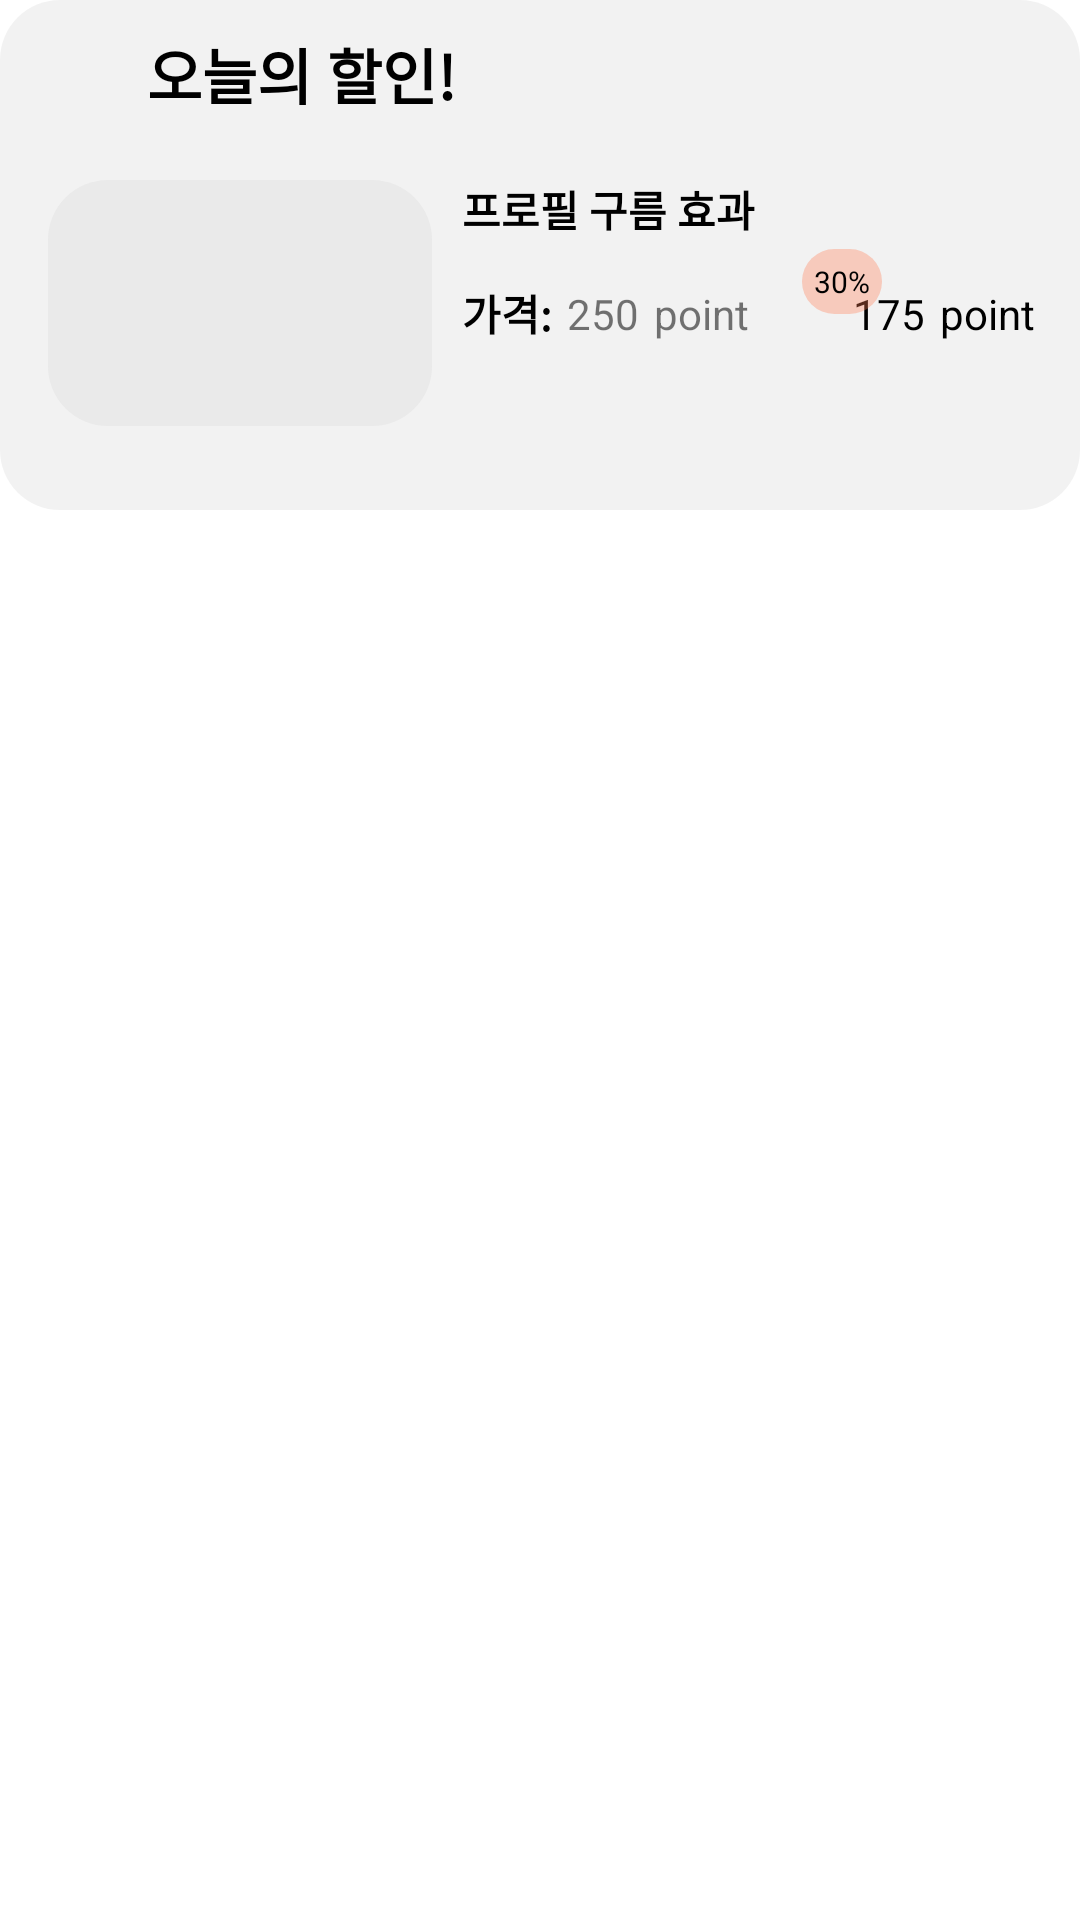

Here is an Android app screen rendered from its layout file. Give the layout XML and the strings, colors and styles it references.
<!-- AndroidManifest.xml: application theme Theme.SwProject -->
<!-- res/layout/market_sale_fragment1.xml -->
<?xml version="1.0" encoding="utf-8"?>
<androidx.constraintlayout.widget.ConstraintLayout xmlns:android="http://schemas.android.com/apk/res/android"
    xmlns:app="http://schemas.android.com/apk/res-auto"
    xmlns:tools="http://schemas.android.com/tools"
    android:layout_width="match_parent"
    android:layout_height="match_parent">

    <ImageView
        android:id="@+id/imageView7"
        android:layout_width="match_parent"
        android:layout_height="170dp"
        android:background="@drawable/box_theme"
        app:layout_constraintEnd_toEndOf="parent"
        app:layout_constraintHorizontal_bias="0.0"
        app:layout_constraintStart_toStartOf="parent"
        app:layout_constraintTop_toTopOf="parent"></ImageView>

    <ImageView
        android:id="@+id/imageView8"
        android:layout_width="30dp"
        android:layout_height="30dp"
        android:layout_marginStart="14dp"
        android:layout_marginTop="10dp"
        android:background="@drawable/fire"
        app:layout_constraintStart_toStartOf="parent"
        app:layout_constraintTop_toTopOf="@+id/imageView7" />

    <TextView
        android:id="@+id/textView32"
        android:layout_width="wrap_content"
        android:layout_height="wrap_content"
        android:layout_marginStart="5dp"
        android:layout_marginTop="10dp"
        android:text="오늘의 할인!"
        android:textColor="@color/black"
        android:textSize="20dp"
        android:textStyle="bold"
        app:layout_constraintStart_toEndOf="@+id/imageView8"
        app:layout_constraintTop_toTopOf="@+id/imageView7"></TextView>

    <ImageView
        android:id="@+id/imageView15"
        android:layout_width="128dp"
        android:layout_height="82dp"
        android:layout_marginStart="16dp"
        android:layout_marginTop="20dp"
        android:background="@drawable/box_theme"
        app:layout_constraintStart_toStartOf="parent"
        app:layout_constraintTop_toBottomOf="@+id/imageView8"></ImageView>

    <TextView
        android:id="@+id/textView33"
        android:layout_width="wrap_content"
        android:layout_height="wrap_content"
        android:layout_marginStart="10dp"
        android:layout_marginTop="20dp"
        android:text="프로필 구름 효과"
        android:textColor="@color/black"
        android:textStyle="bold"
        app:layout_constraintStart_toEndOf="@+id/imageView15"
        app:layout_constraintTop_toBottomOf="@+id/textView32" />

    <TextView
        android:id="@+id/textView34"
        android:layout_width="wrap_content"
        android:layout_height="wrap_content"
        android:layout_marginStart="10dp"
        android:layout_marginTop="14dp"
        android:text="가격:"
        android:textColor="@color/black"
        android:textStyle="bold"
        app:layout_constraintStart_toEndOf="@+id/imageView15"
        app:layout_constraintTop_toBottomOf="@+id/textView33" />

    <TextView
        android:id="@+id/textView36"
        android:layout_width="wrap_content"
        android:layout_height="wrap_content"
        android:layout_marginStart="5dp"
        android:layout_marginTop="15dp"
        android:text="250"
        app:layout_constraintStart_toEndOf="@+id/textView34"
        app:layout_constraintTop_toBottomOf="@+id/textView33" />

    <TextView
        android:id="@+id/textView37"
        android:layout_width="wrap_content"
        android:layout_height="wrap_content"
        android:layout_marginStart="5dp"
        android:layout_marginTop="15dp"
        android:text="point"
        app:layout_constraintStart_toEndOf="@+id/textView36"
        app:layout_constraintTop_toBottomOf="@+id/textView33" />

    <TextView
        android:id="@+id/textView38"
        android:layout_width="wrap_content"
        android:layout_height="wrap_content"
        android:layout_marginTop="15dp"
        android:layout_marginEnd="5dp"
        android:text="175"
        android:textColor="@color/black"
        app:layout_constraintEnd_toStartOf="@+id/textView39"
        app:layout_constraintTop_toBottomOf="@+id/textView33" />

    <TextView
        android:id="@+id/textView39"
        android:layout_width="wrap_content"
        android:layout_height="wrap_content"
        android:layout_marginTop="15dp"
        android:layout_marginEnd="15dp"
        android:text="point"
        android:textColor="@color/black"
        app:layout_constraintEnd_toEndOf="parent"
        app:layout_constraintTop_toBottomOf="@+id/textView33" />

    <ImageView
        android:id="@+id/imageView16"
        android:layout_width="30dp"
        android:layout_height="30dp"
        android:layout_marginTop="10dp"
        android:background="@drawable/arrow2"
        app:layout_constraintEnd_toStartOf="@+id/textView38"
        app:layout_constraintStart_toEndOf="@+id/textView37"
        app:layout_constraintTop_toBottomOf="@+id/textView33"></ImageView>

    <TextView
        android:layout_width="wrap_content"
        android:layout_height="wrap_content"
        android:layout_marginEnd="-10dp"
        android:layout_marginBottom="-10dp"
        android:background="@drawable/redroundbox_theme"
        android:padding="4dp"
        android:text="30%"
        android:textColor="@color/black"
        android:textSize="10dp"
        app:layout_constraintBottom_toTopOf="@+id/textView38"
        app:layout_constraintEnd_toStartOf="@+id/textView38" />
</androidx.constraintlayout.widget.ConstraintLayout>
<!-- resources referenced by this layout -->
<resources>
  <!-- drawable box_theme (drawable) -->
  <?xml version="1.0" encoding="utf-8"?>
  <shape xmlns:android="http://schemas.android.com/apk/res/android">
      <corners
          android:bottomLeftRadius="20dp"
          android:bottomRightRadius="20dp"
          android:topLeftRadius="20dp"
          android:topRightRadius="20dp">
      </corners>
      <solid android:color="#57D9D9D9"></solid>
  </shape>
  <!-- drawable redroundbox_theme (drawable) -->
  <?xml version="1.0" encoding="utf-8"?>
  <shape xmlns:android="http://schemas.android.com/apk/res/android">
      <corners android:radius="20dp">
      </corners>
      <solid android:color="#57FF7C53"></solid>
  </shape>
  <style name="Theme.SwProject" parent="Base.Theme.SwProject" />
  <style name="Base.Theme.SwProject" parent="Theme.MaterialComponents.Light.NoActionBar">
          
          
      </style>
  <!-- not gathered from this repository: default colours our renderer supplied (Android Studio template values) -->
  <color name="black">#FF000000</color>
</resources>
